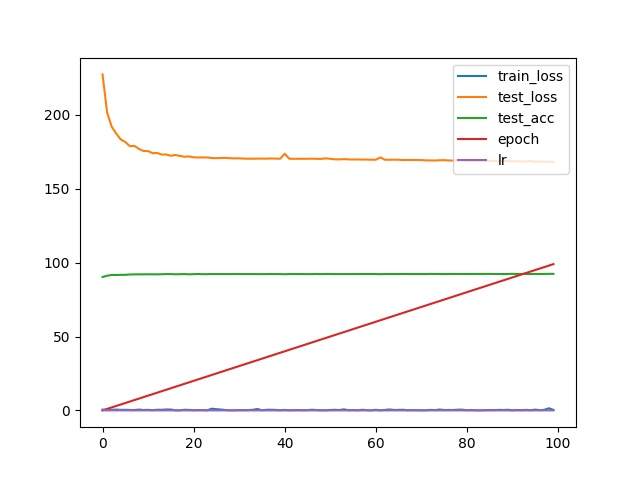

Source data for this figure (header and first rows):
, train_loss, test_loss, test_acc, epoch, lr
0, 0.513, 227.4, 90.28, 0, 0.017
1, 0.2957, 201.6, 91.11, 1, 0.01583
2, 0.3839, 192, 91.69, 2, 0.01477
3, 0.5399, 187.4, 91.65, 3, 0.01389
4, 0.3577, 183.3, 91.76, 4, 0.0131
5, 0.3832, 181.6, 91.73, 5, 0.01228
6, 0.3022, 178.8, 91.99, 6, 0.01234
7, 0.2431, 179, 92.04, 7, 0.01173
8, 0.5432, 176.9, 92.08, 8, 0.0109
9, 0.2654, 175.5, 92.08, 9, 0.01106
10, 0.3647, 175.5, 92.11, 10, 0.01085
11, 0.1755, 174.1, 92.11, 11, 0.009354
12, 0.4117, 174.2, 92.06, 12, 0.007521
13, 0.4123, 173.1, 92.15, 13, 0.008313
14, 0.6046, 173.2, 92.24, 14, 0.007265
15, 0.5735, 172.3, 92.25, 15, 0.006297
16, 0.06195, 172.9, 92.12, 16, 0.005637
17, 0.07192, 172.2, 92.17, 17, 0.004823
18, 0.4207, 171.7, 92.26, 18, 0.004884
19, 0.3259, 171.8, 92.08, 19, 0.003548
20, 0.1184, 171.2, 92.21, 20, 0.003358
21, 0.2328, 171.2, 92.3, 21, 0.004301
22, 0.1964, 171.2, 92.19, 22, 0.003857
23, 0.07621, 171.2, 92.19, 23, 0.003546
24, 1.143, 170.8, 92.27, 24, 0.003554
25, 0.8159, 170.7, 92.26, 25, 0.001715
26, 0.564, 170.8, 92.27, 26, 0.00229
27, 0.255, 170.9, 92.24, 27, 0.001652
28, 0.06058, 170.6, 92.23, 28, 0.00202
29, 0.07073, 170.5, 92.3, 29, 0.001159
30, 0.1948, 170.6, 92.25, 30, 0.0009945
31, 0.1909, 170.4, 92.24, 31, 0.0005033
32, 0.2289, 170.3, 92.27, 32, 2.404452970949933e-05
33, 0.399, 170.3, 92.27, 33, -2.109572506014956e-06
34, 0.9436, 170.4, 92.22, 34, 0.0003789
35, 0.0827, 170.4, 92.25, 35, 0.0004094
36, 0.4261, 170.4, 92.22, 36, 0.0001774
37, 0.4297, 170.5, 92.28, 37, 0.0003907
38, 0.3316, 170.4, 92.25, 38, 0.001036
39, 0.1151, 170.3, 92.27, 39, -0.0005028
40, 0.3302, 173.7, 92.14, 40, 0.000464
41, 0.08334, 170.3, 92.28, 41, 0.001268
42, 0.18, 170.3, 92.27, 42, 0.001962
43, 0.2418, 170.3, 92.28, 43, 0.001746
44, 0.1203, 170.3, 92.28, 44, 0.0004723
45, 0.2211, 170.3, 92.22, 45, -0.0004393
46, 0.4449, 170.3, 92.24, 46, 0.0003876
47, 0.234, 170.2, 92.33, 47, 0.001788
48, 0.09466, 170.2, 92.23, 48, 0.002428
49, 0.04291, 170.5, 92.31, 49, 0.002856
50, 0.2903, 170.3, 92.3, 50, 0.003321
51, 0.4184, 169.9, 92.25, 51, 0.002235
52, 0.2307, 169.9, 92.25, 52, 0.001615
53, 0.7073, 170, 92.24, 53, 0.002066
54, 0.1268, 169.9, 92.26, 54, 0.001729
55, 0.2681, 169.8, 92.26, 55, 0.001601
56, 0.05172, 169.8, 92.26, 56, 0.002064
57, 0.4144, 169.8, 92.33, 57, 0.001309
58, 0.1579, 169.7, 92.28, 58, 0.001304
59, 0.02787, 169.6, 92.31, 59, 0.0007927
... 40 more rows
